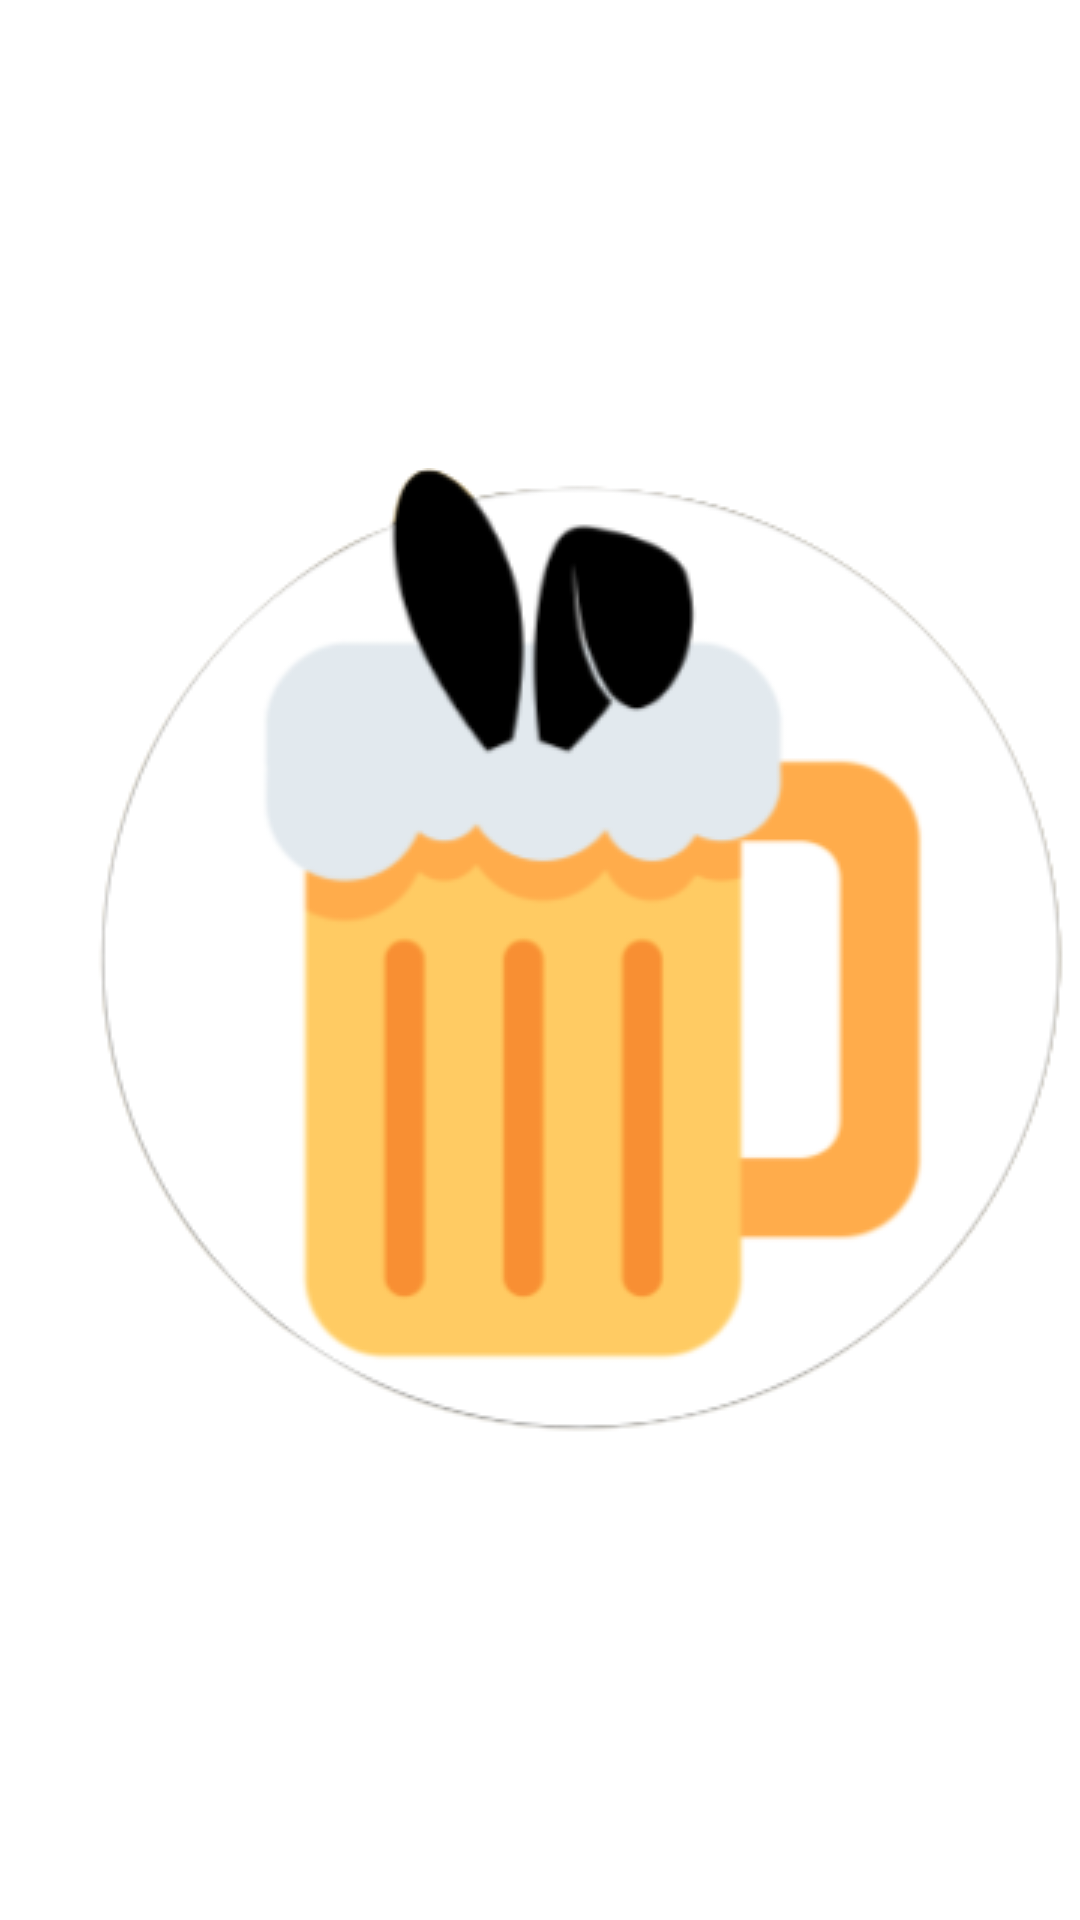

Reconstruct the res/layout file that produces this screen, plus the resources it refers to.
<!-- AndroidManifest.xml: application theme AppTheme -->
<!-- res/layout/launch_screen.xml -->
<FrameLayout xmlns:android="http://schemas.android.com/apk/res/android"
    xmlns:app="http://schemas.android.com/apk/res-auto"
    xmlns:tools="http://schemas.android.com/tools"
    android:layout_width="match_parent"
    android:layout_height="match_parent"
    android:background="#0099cc"
    tools:context="com.getdrunk.lets.barhopper.LaunchScreen">

    

    
    <FrameLayout
        android:layout_width="match_parent"
        android:layout_height="match_parent"
        android:fitsSystemWindows="true">

        <LinearLayout
            android:id="@+id/fullscreen_content_controls"
            style="?metaButtonBarStyle"
            android:layout_width="match_parent"
            android:layout_height="wrap_content"
            android:layout_gravity="bottom|center_horizontal"
            android:background="@color/black_overlay"
            android:orientation="horizontal"
            tools:ignore="UselessParent">

        </LinearLayout>

        <ImageView
            android:id="@+id/imageView"
            android:layout_width="402dp"
            android:layout_height="match_parent"
            android:background="@android:color/background_light"
            android:scaleType="centerInside"
            app:srcCompat="@drawable/launch_screen" />

    </FrameLayout>

</FrameLayout>
<!-- resources referenced by this layout -->
<resources>
  <color name="black_overlay">#ffd686</color>
  <!-- drawable launch_screen: png bitmap (drawable, 36326 bytes) -->
  <style name="AppTheme" parent="Theme.AppCompat.Light.DarkActionBar">
          
          <item name="colorPrimary">@android:color/black</item>
          <item name="colorPrimaryDark">@color/black_overlay</item>
          <item name="colorAccent">@color/colorPrimary</item>
      </style>
  <color name="colorPrimary">#fff898</color>
</resources>
